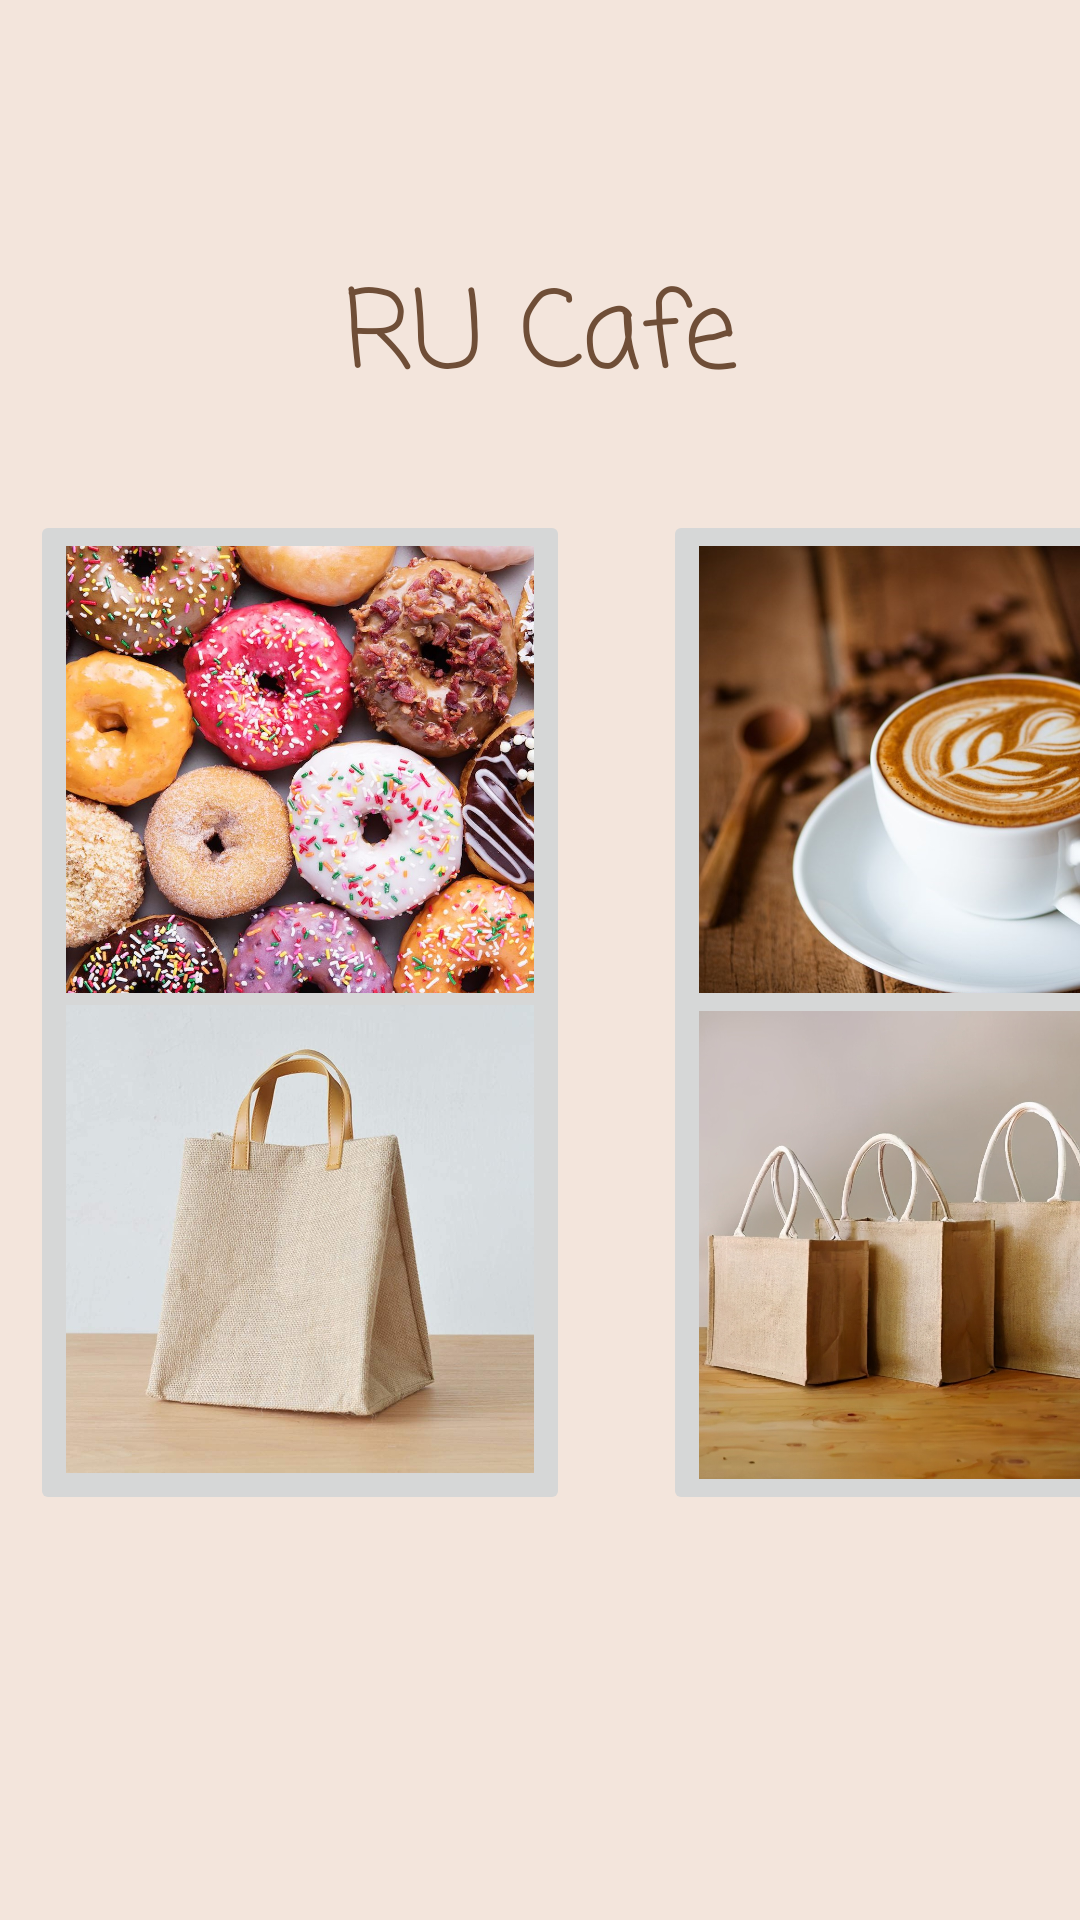

Reconstruct the res/layout file that produces this screen, plus the resources it refers to.
<!-- AndroidManifest.xml: application theme Theme.CS213P5 -->
<!-- res/layout/activity_main.xml -->
<?xml version="1.0" encoding="utf-8"?>
<androidx.constraintlayout.widget.ConstraintLayout xmlns:android="http://schemas.android.com/apk/res/android"
    xmlns:app="http://schemas.android.com/apk/res-auto"
    xmlns:tools="http://schemas.android.com/tools"
    android:layout_width="match_parent"
    android:layout_height="match_parent"
    android:background="@color/background"
    tools:context=".MainActivity">

    <TextView
        android:id="@+id/mainTitleTV"
        android:layout_width="wrap_content"
        android:layout_height="wrap_content"
        android:layout_marginBottom="30dp"
        android:fontFamily="casual"
        android:text="@string/ru_cafe"
        android:textColor="@color/coffee_700"
        android:textSize="36sp"
        app:layout_constraintBottom_toTopOf="@+id/donutBtn"
        app:layout_constraintLeft_toLeftOf="parent"
        app:layout_constraintRight_toRightOf="parent" />

    <ImageButton
        android:id="@+id/donutBtn"
        android:layout_width="180dp"
        android:layout_height="180dp"
        android:layout_marginStart="10dp"
        android:layout_marginLeft="10dp"
        android:layout_marginTop="170dp"
        android:contentDescription="@string/opendonutview"
        android:cropToPadding="false"
        android:onClick="openDonut"
        android:scaleType="fitCenter"
        android:visibility="visible"
        app:layout_constraintStart_toStartOf="parent"
        app:layout_constraintTop_toTopOf="parent"
        app:srcCompat="@drawable/donut" />

    <ImageButton
        android:id="@+id/coffeeBtn"
        android:layout_width="180dp"
        android:layout_height="180dp"
        android:layout_marginStart="31dp"
        android:layout_marginLeft="31dp"
        android:layout_marginTop="170dp"
        android:contentDescription="@string/opencoffeeview"
        android:onClick="openCoffee"
        android:scaleType="fitCenter"
        app:layout_constraintStart_toEndOf="@+id/donutBtn"
        app:layout_constraintTop_toTopOf="parent"
        app:srcCompat="@drawable/coffee" />

    <ImageButton
        android:id="@+id/myOrderBtn"
        android:layout_width="180dp"
        android:layout_height="180dp"
        android:layout_marginStart="10dp"
        android:layout_marginLeft="10dp"
        android:layout_marginTop="10dp"
        android:layout_marginBottom="170dp"
        android:contentDescription="@string/openmyorderview"
        android:onClick="openOrder"
        android:scaleType="fitStart"
        app:layout_constraintBottom_toBottomOf="parent"
        app:layout_constraintStart_toStartOf="parent"
        app:layout_constraintTop_toBottomOf="@+id/donutBtn"
        app:srcCompat="@drawable/your_order" />

    <ImageButton
        android:id="@+id/storeOrderBtn"
        android:layout_width="180dp"
        android:layout_height="180dp"
        android:layout_marginStart="31dp"
        android:layout_marginLeft="31dp"
        android:layout_marginTop="10dp"
        android:layout_marginBottom="170dp"
        android:contentDescription="@string/openstoreorderview"
        android:onClick="openStoreOrder"
        android:scaleType="fitCenter"
        app:layout_constraintBottom_toBottomOf="parent"
        app:layout_constraintStart_toEndOf="@+id/myOrderBtn"
        app:layout_constraintTop_toBottomOf="@+id/coffeeBtn"
        app:srcCompat="@drawable/store_order" />

</androidx.constraintlayout.widget.ConstraintLayout>
<!-- resources referenced by this layout -->
<resources>
  <color name="background">#f3e5dc</color>
  <color name="coffee_700">#6f4e37</color>
  <!-- drawable coffee: jpg bitmap (drawable-v24, 122670 bytes) -->
  <!-- drawable donut: jpg bitmap (drawable-v24, 366743 bytes) -->
  <!-- drawable store_order: jpg bitmap (drawable-v24, 240102 bytes) -->
  <!-- drawable your_order: jpg bitmap (drawable-v24, 178124 bytes) -->
  <string name="opencoffeeview">OpenCoffeeView</string>
  <string name="opendonutview">OpenDonutView</string>
  <string name="openmyorderview">OpenMyOrderView</string>
  <string name="openstoreorderview">OpenStoreOrderView</string>
  <string name="ru_cafe">RU Cafe</string>
  <style name="Theme.CS213P5" parent="Theme.MaterialComponents.DayNight.DarkActionBar">
          
          <item name="colorPrimary">@color/coffee_500</item>
          <item name="colorPrimaryVariant">@color/coffee_700</item>
          <item name="colorOnPrimary">@color/white</item>
          
          <item name="colorSecondary">@color/pink_200</item>
          <item name="colorSecondaryVariant">@color/pink_700</item>
          <item name="colorOnSecondary">@color/black</item>
          
          <item name="android:statusBarColor" tools:targetApi="l">?attr/colorPrimaryVariant</item>
          
      </style>
  <color name="coffee_500">#986b4b</color>
  <color name="white">#FFFFFFFF</color>
  <color name="pink_200">#fb7382</color>
  <color name="pink_700">#fed2d7</color>
  <color name="black">#FF000000</color>
</resources>
